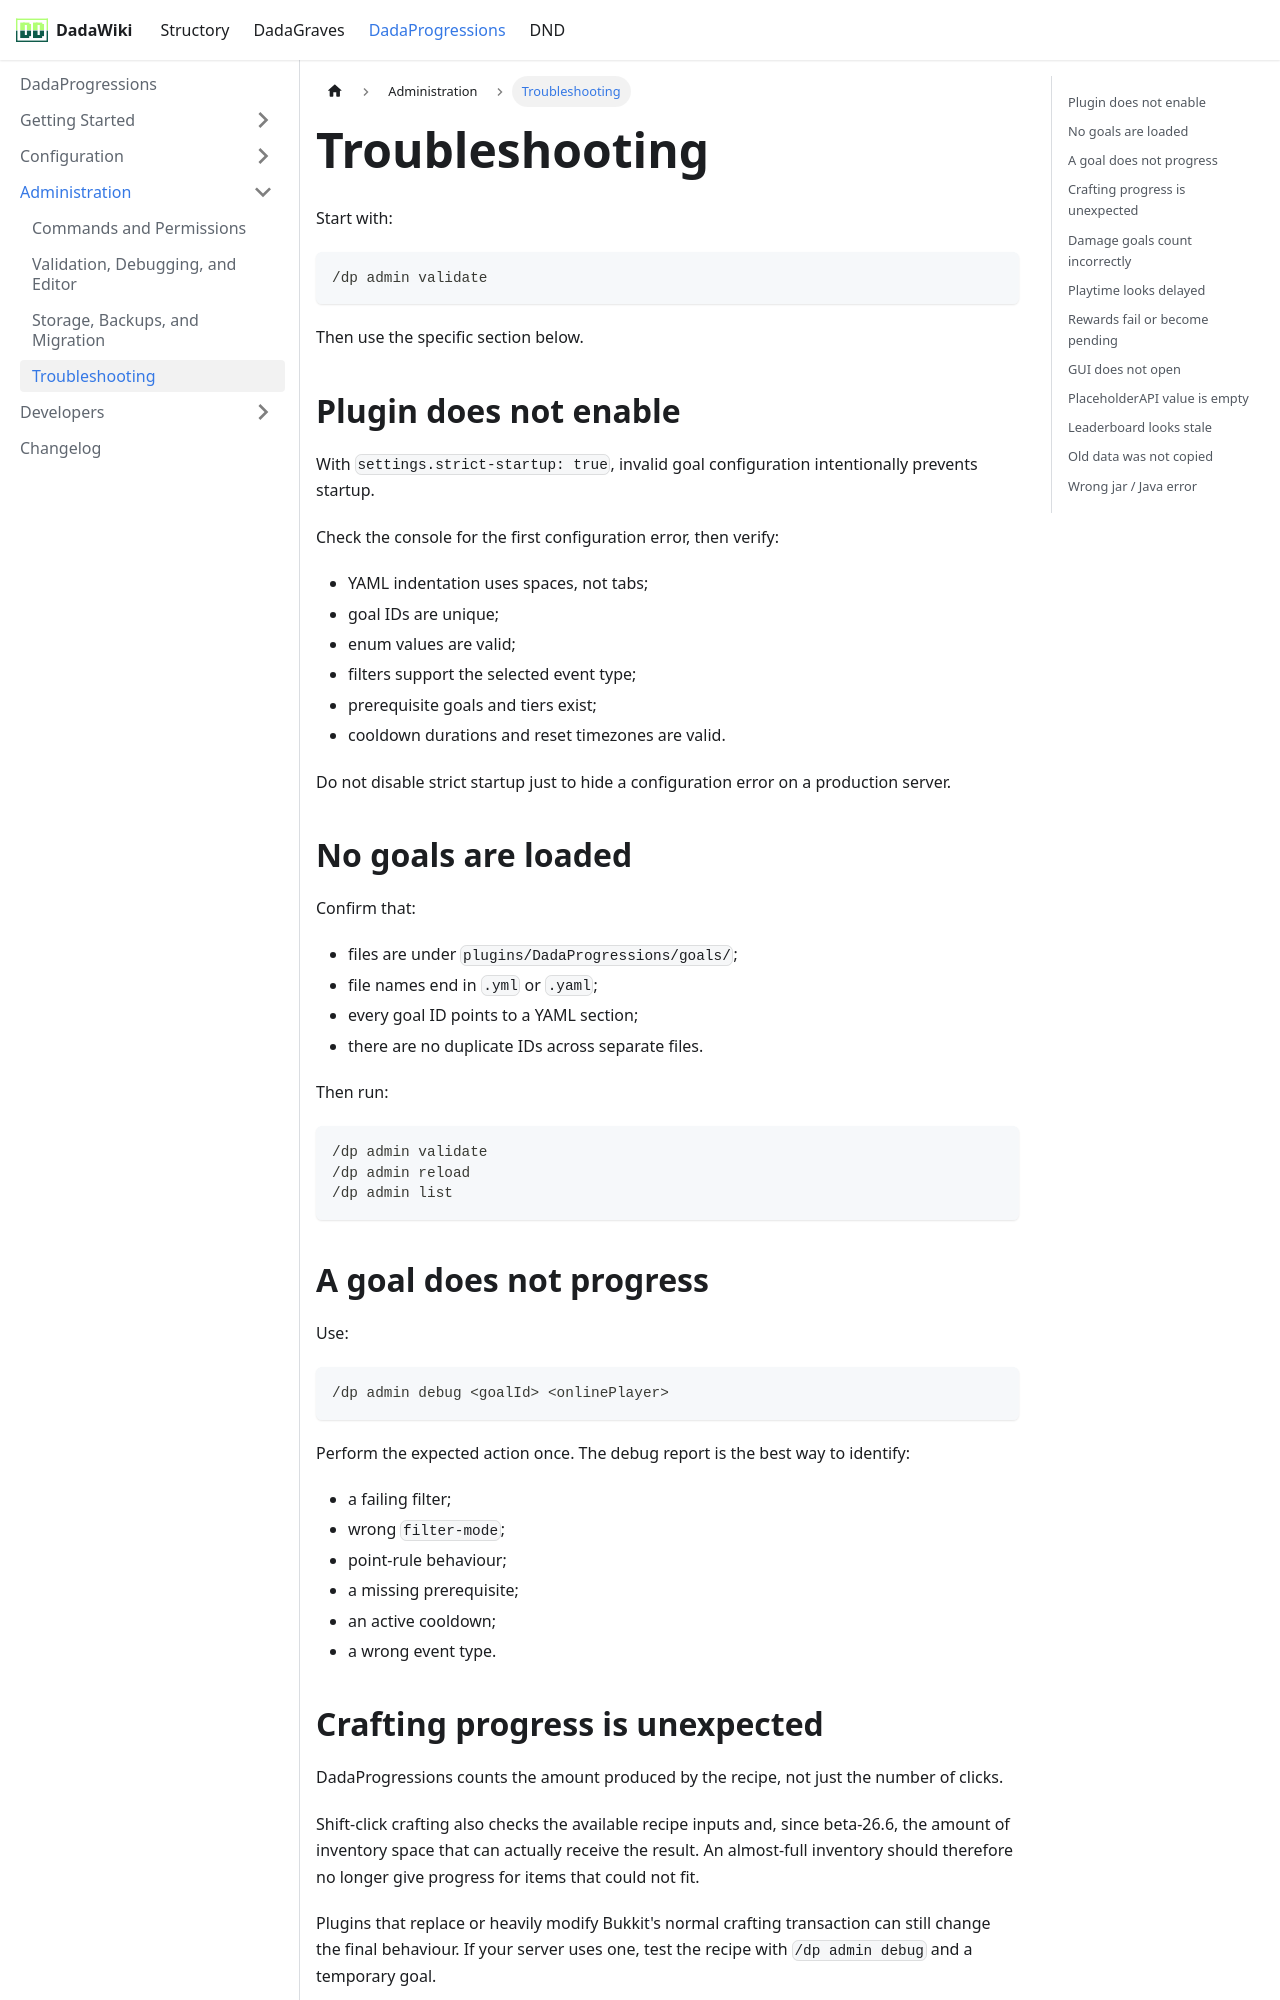

repository: andreadada/dadadocu · page: docs/dadaprogressions/administration/troubleshooting/index.html · generator: docusaurus

---
sidebar_position: 4
title: Troubleshooting
---

# Troubleshooting

Start with:

```text
/dp admin validate
```

Then use the specific section below.

## Plugin does not enable

With `settings.strict-startup: true`, invalid goal configuration intentionally prevents startup.

Check the console for the first configuration error, then verify:

- YAML indentation uses spaces, not tabs;
- goal IDs are unique;
- enum values are valid;
- filters support the selected event type;
- prerequisite goals and tiers exist;
- cooldown durations and reset timezones are valid.

Do not disable strict startup just to hide a configuration error on a production server.

## No goals are loaded

Confirm that:

- files are under `plugins/DadaProgressions/goals/`;
- file names end in `.yml` or `.yaml`;
- every goal ID points to a YAML section;
- there are no duplicate IDs across separate files.

Then run:

```text
/dp admin validate
/dp admin reload
/dp admin list
```

## A goal does not progress

Use:

```text
/dp admin debug <goalId> <onlinePlayer>
```

Perform the expected action once. The debug report is the best way to identify:

- a failing filter;
- wrong `filter-mode`;
- point-rule behaviour;
- a missing prerequisite;
- an active cooldown;
- a wrong event type.
